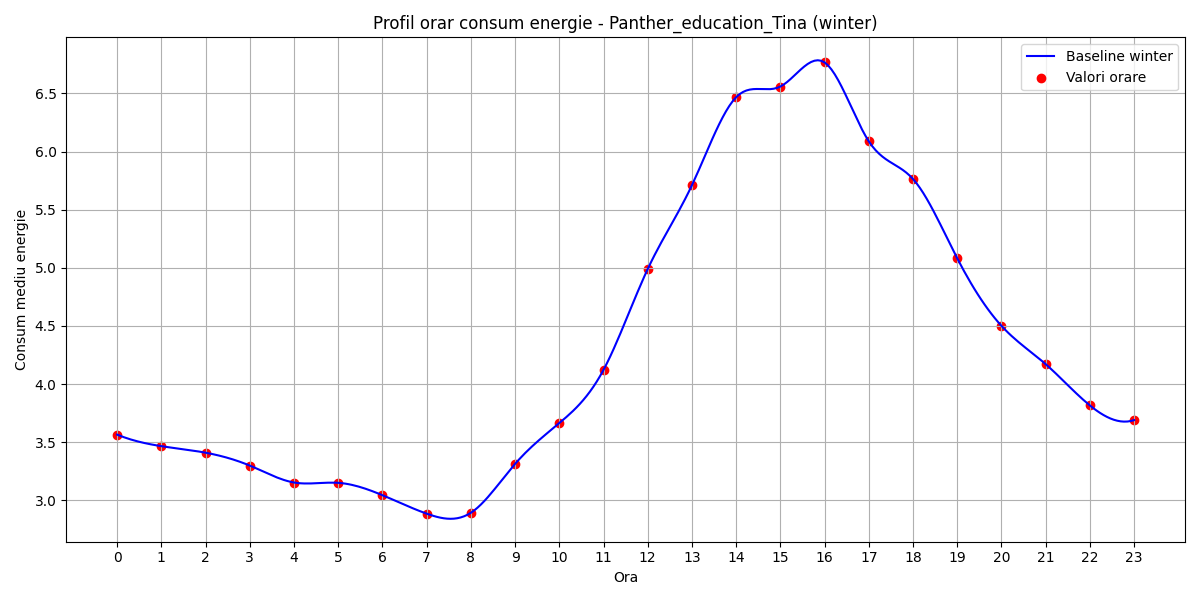

The data file committed next to this chart (first rows):
hour, B(t)
0, 3.566
1, 3.467
2, 3.411
3, 3.3
4, 3.154
5, 3.151
6, 3.045
7, 2.887
8, 2.894
9, 3.315
10, 3.665
11, 4.123
12, 4.99
13, 5.711
14, 6.467
15, 6.559
16, 6.766
17, 6.087
18, 5.763
19, 5.081
20, 4.501
21, 4.172
22, 3.817
23, 3.691
